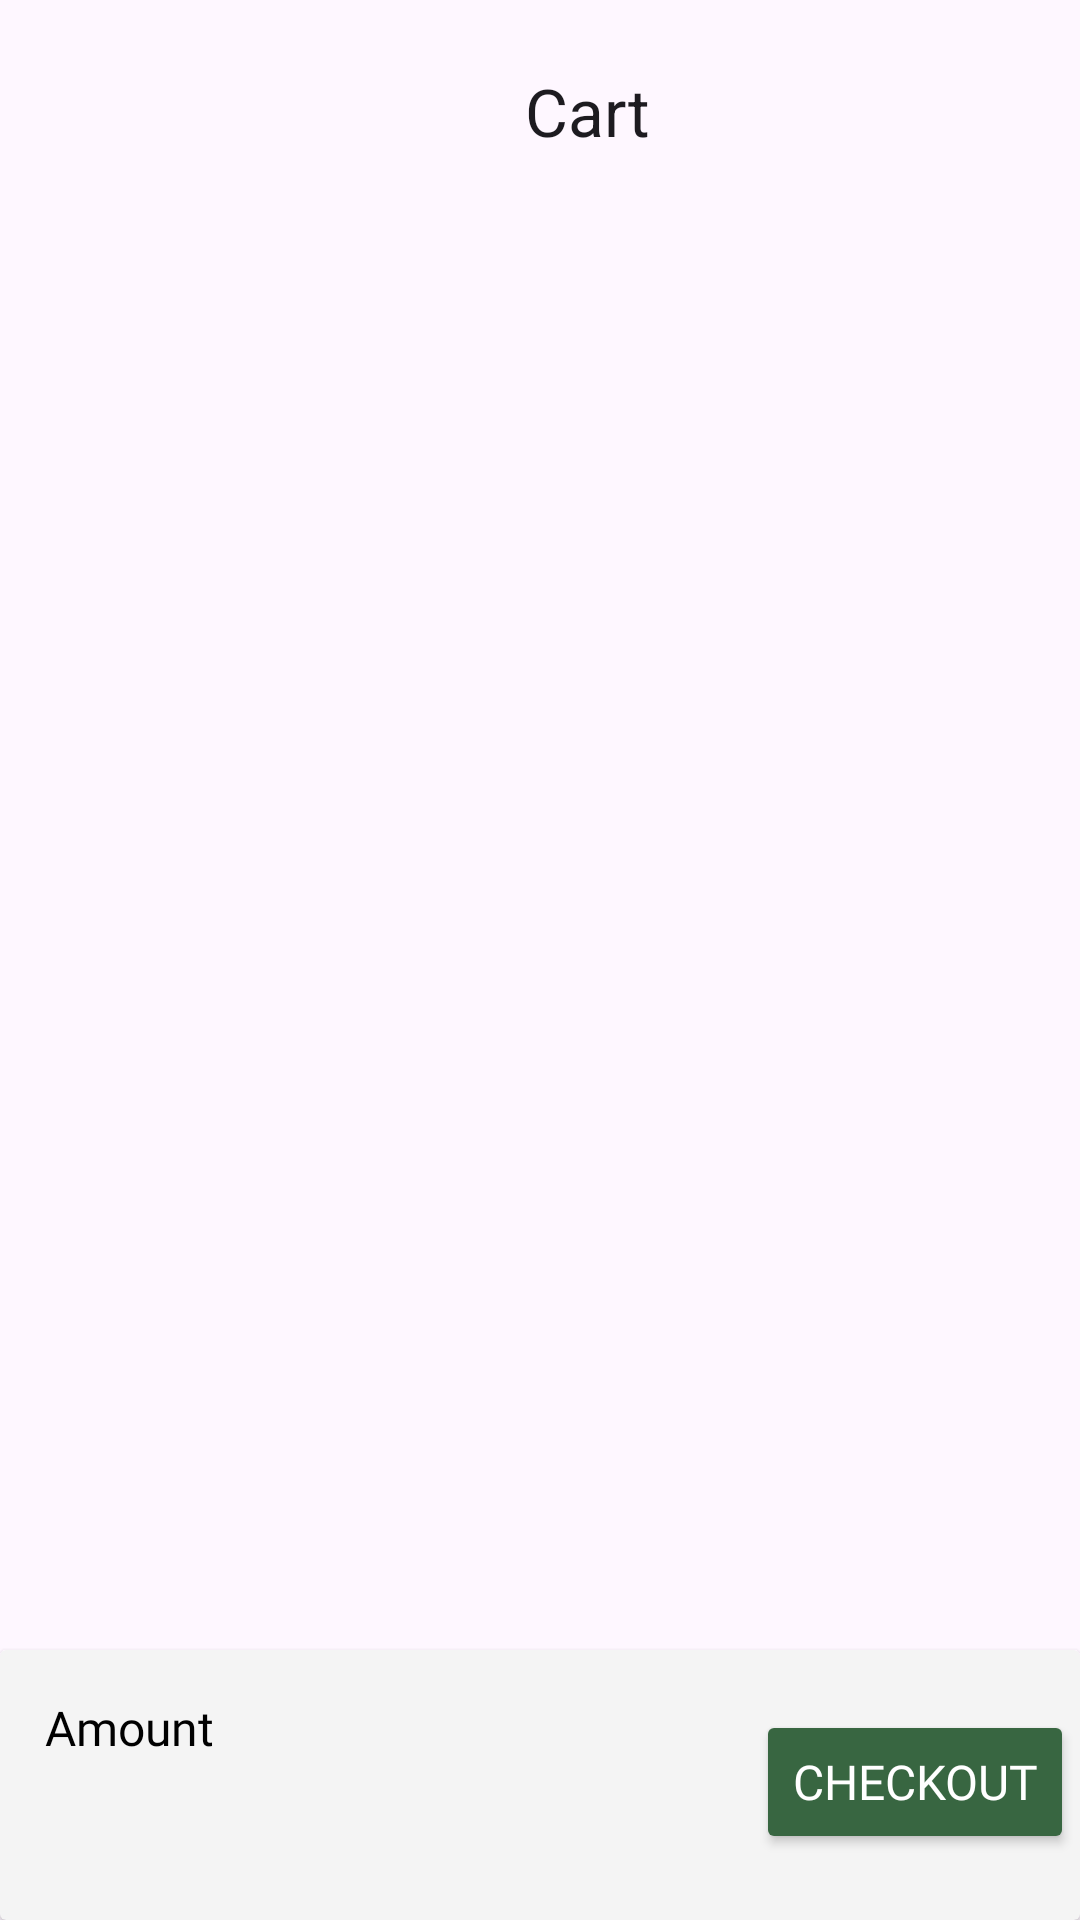

Produce the Android XML layout that renders to this screen, including the resource entries it uses.
<!-- AndroidManifest.xml: application theme Theme.Craftshub -->
<!-- res/layout/fragment_cart.xml -->
<?xml version="1.0" encoding="utf-8"?>
<androidx.constraintlayout.widget.ConstraintLayout xmlns:android="http://schemas.android.com/apk/res/android"
    xmlns:app="http://schemas.android.com/apk/res-auto"
    xmlns:tools="http://schemas.android.com/tools"
    android:id="@+id/main"
    android:layout_width="match_parent"
    android:layout_height="match_parent"
    tools:context=".CartFragment">

    <androidx.appcompat.widget.Toolbar
        android:id="@+id/cartToolbar"
        android:layout_width="0dp"
        android:layout_height="42dp"
        android:layout_marginTop="16dp"
        android:clickable="true"
        android:minHeight="?attr/actionBarSize"
        android:theme="?attr/actionBarTheme"
        app:layout_constraintEnd_toEndOf="parent"
        app:layout_constraintStart_toStartOf="parent"
        app:layout_constraintTop_toTopOf="parent"
        app:title="Cart"
        app:titleMarginStart="175dp" />

    <androidx.cardview.widget.CardView
        android:id="@+id/crtCrd"
        android:layout_width="0dp"
        android:layout_height="90dp"
        app:cardBackgroundColor="@color/app_card"
        app:layout_constraintBottom_toBottomOf="parent"
        app:layout_constraintEnd_toEndOf="parent"
        app:layout_constraintStart_toStartOf="parent">

        <TextView
            android:id="@+id/textView26"
            android:layout_width="wrap_content"
            android:layout_height="wrap_content"
            android:layout_marginStart="15dp"
            android:layout_marginTop="15dp"
            android:fontFamily="@font/montserrat_semibold"
            android:text="@string/amount"
            android:textColor="@color/black"
            android:textSize="16sp" />

        <TextView
            android:id="@+id/amountCrt"
            android:layout_width="wrap_content"
            android:layout_height="wrap_content"
            android:layout_marginStart="15dp"
            android:layout_marginTop="45dp"
            android:fontFamily="@font/montserrat_semibold"
            android:textAlignment="viewStart"
            android:textColor="@color/black"
            android:textSize="22sp" />

        <Button
            android:id="@+id/button5"
            android:layout_width="wrap_content"
            android:layout_height="wrap_content"
            android:layout_marginStart="252dp"
            android:layout_marginTop="20dp"
            android:backgroundTint="@color/app_primary"
            android:fontFamily="@font/montserrat_semibold"
            android:paddingTop="13dp"
            android:paddingBottom="13dp"
            android:text="@string/checkout_btn"
            android:textAlignment="center"
            android:textColor="@color/white"
            android:textSize="16sp" />
    </androidx.cardview.widget.CardView>

    <androidx.recyclerview.widget.RecyclerView
        android:id="@+id/crtRcycler"
        android:layout_width="0dp"
        android:layout_height="0dp"
        android:layout_marginStart="20dp"
        android:layout_marginTop="24dp"
        android:layout_marginEnd="20dp"
        android:layout_marginBottom="30dp"
        app:layout_constraintBottom_toTopOf="@+id/crtCrd"
        app:layout_constraintEnd_toEndOf="parent"
        app:layout_constraintStart_toStartOf="parent"
        app:layout_constraintTop_toBottomOf="@+id/cartToolbar" />
</androidx.constraintlayout.widget.ConstraintLayout>
<!-- resources referenced by this layout -->
<resources>
  <color name="app_card">#F4F4F4</color>
  <color name="app_primary">#386641</color>
  <color name="black">#FF000000</color>
  <color name="white">#FFFFFFFF</color>
  <string name="amount">Amount</string>
  <string name="checkout_btn">Checkout</string>
  <style name="Theme.Craftshub" parent="Base.Theme.Craftshub" />
  <style name="Base.Theme.Craftshub" parent="Theme.Material3.DayNight.NoActionBar">
          
          
      </style>
</resources>
